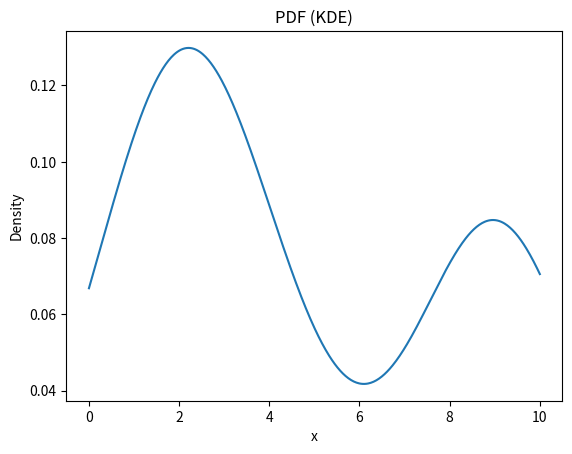

Generate this figure with matplotlib:
# Possibility Density Function 그래프
import numpy as np
from scipy.stats import gaussian_kde
import matplotlib.pyplot as plt

data = np.array([1, 2, 2, 3, 3, 3, 4, 5, 4, 1,1,1,2,2,2,2,2,2,2,3,9,9,9,9,9,9,9,9,9,9,9])

kde = gaussian_kde(data)
x_vals = np.linspace(0, 10, 500)
pdf = kde(x_vals)

plt.plot(x_vals, pdf)
plt.title("PDF (KDE)")
plt.xlabel("x")
plt.ylabel("Density")
plt.show()
input("Press Enter to continue...")
